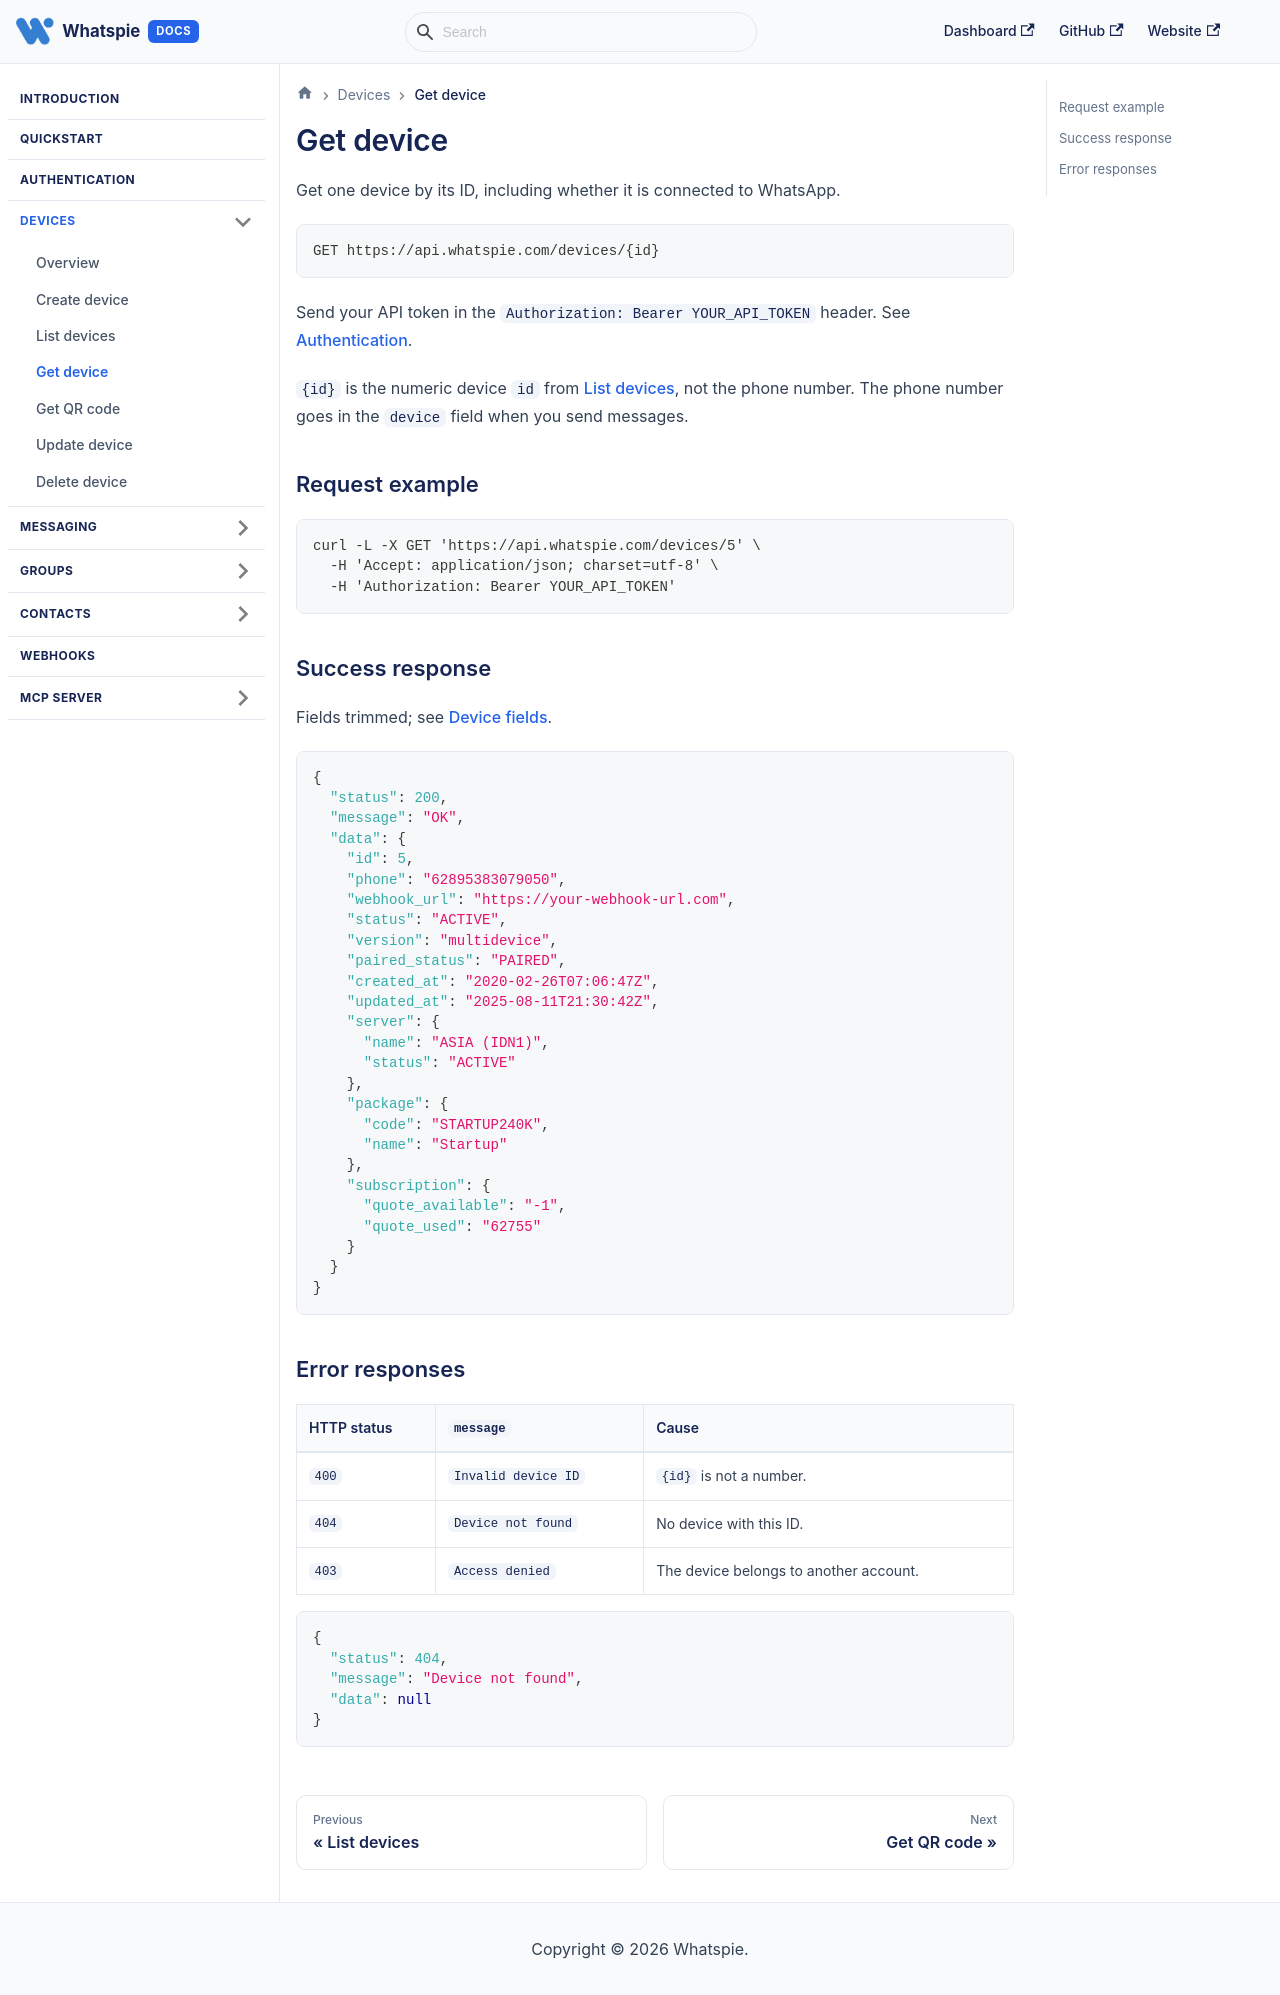

repository: DevHunts-Com/whatspie-api-docs · page: docs/devices/get/index.html · generator: docusaurus

---
title: Get device
description: Get one WhatsApp device by its id with GET /devices/{id}, including its paired status.
---

# Get device

Get one device by its ID, including whether it is connected to WhatsApp.

```
GET https://api.whatspie.com/devices/{id}
```

Send your API token in the `Authorization: Bearer YOUR_API_TOKEN` header. See [Authentication](../authentication.md).

`{id}` is the numeric device `id` from [List devices](./list.md), not the phone number. The phone number goes in the `device` field when you send messages.

## Request example

```bash
curl -L -X GET 'https://api.whatspie.com/devices/5' \
  -H 'Accept: application/json; charset=utf-8' \
  -H 'Authorization: Bearer YOUR_API_TOKEN'
```

## Success response

Fields trimmed; see [Device fields](./list.md#device-fields).

```json
{
  "status": 200,
  "message": "OK",
  "data": {
    "id": 5,
    "phone": "62895383079050",
    "webhook_url": "https://your-webhook-url.com",
    "status": "ACTIVE",
    "version": "multidevice",
    "paired_status": "PAIRED",
    "created_at": "2020-02-26T07:06:47Z",
    "updated_at": "2025-08-11T21:30:42Z",
    "server": {
      "name": "ASIA (IDN1)",
      "status": "ACTIVE"
    },
    "package": {
      "code": "STARTUP240K",
      "name": "Startup"
    },
    "subscription": {
      "quote_available": "-1",
      "quote_used": "62755"
    }
  }
}
```

## Error responses

| HTTP status | `message` | Cause |
|---|---|---|
| `400` | `Invalid device ID` | `{id}` is not a number. |
| `404` | `Device not found` | No device with this ID. |
| `403` | `Access denied` | The device belongs to another account. |

```json
{
  "status": 404,
  "message": "Device not found",
  "data": null
}
```
